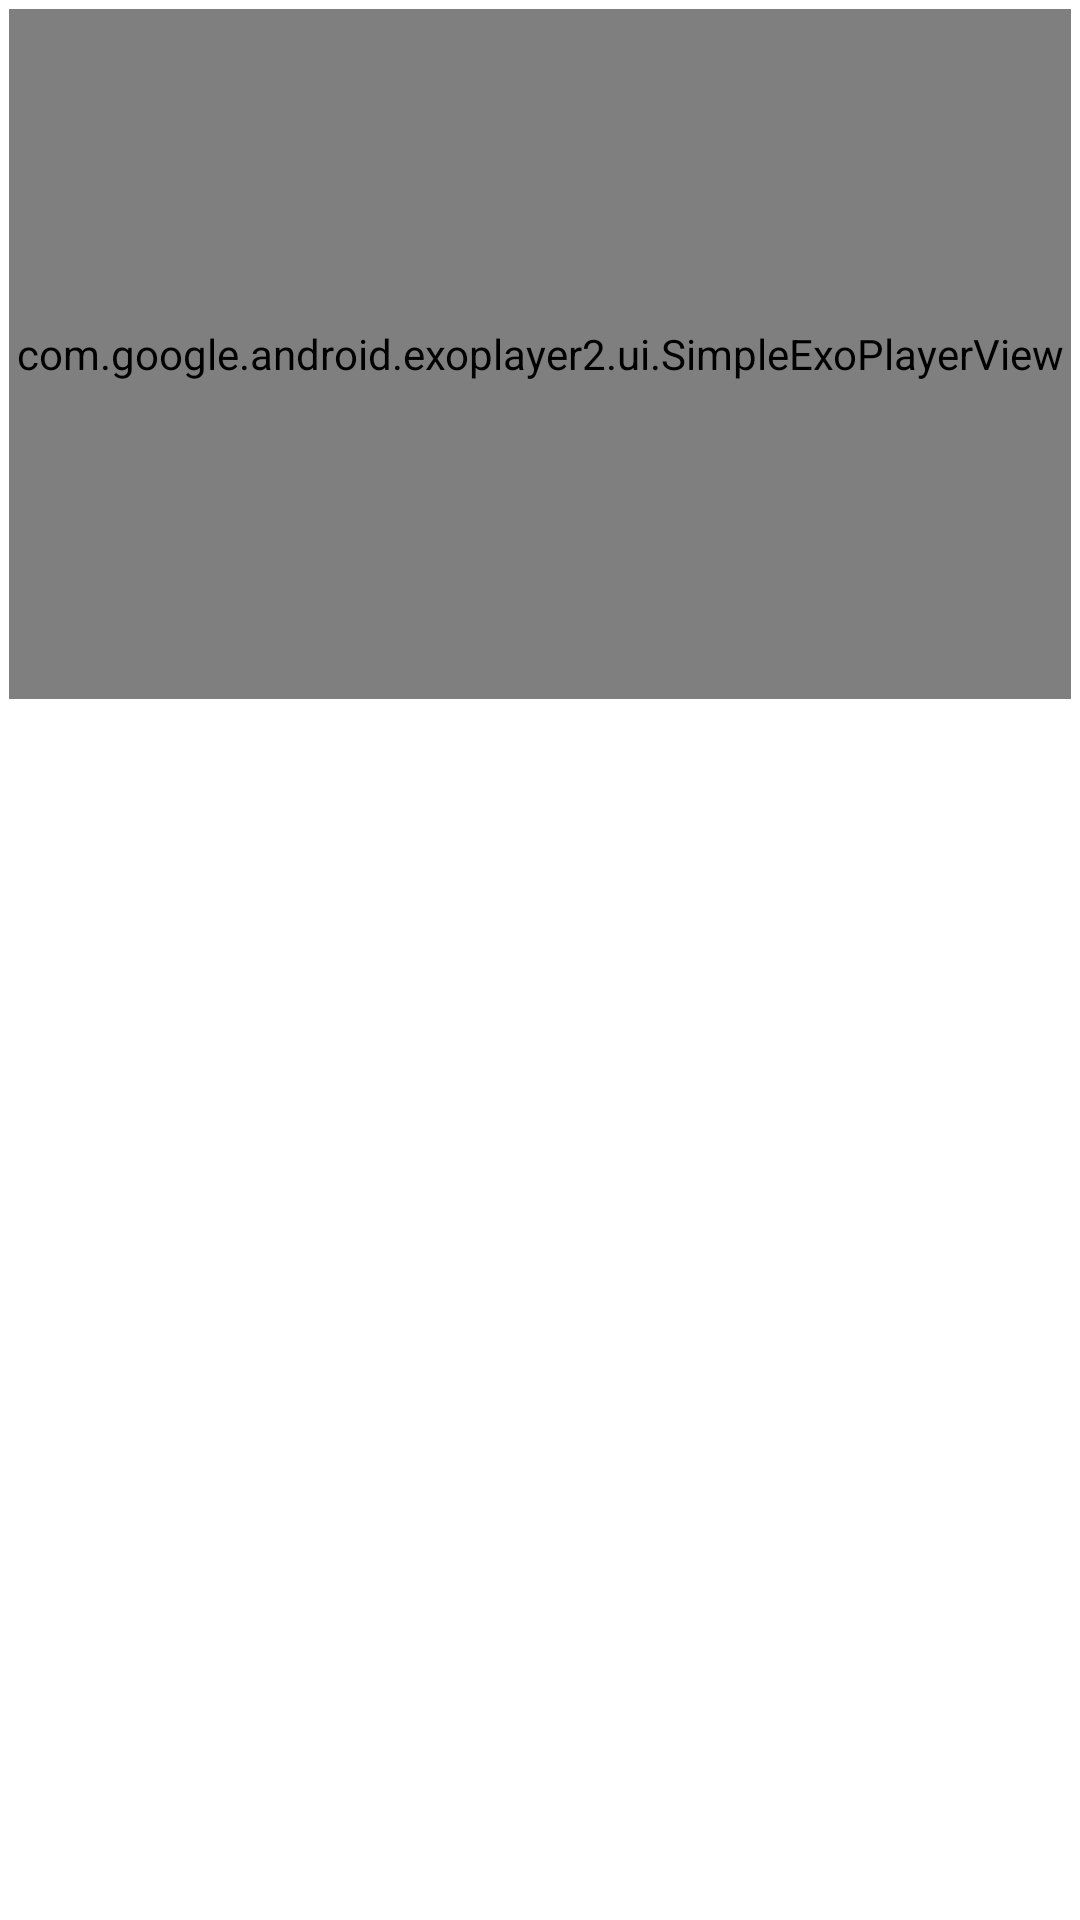

Write the Android layout XML for this screen, with the resource values it uses.
<!-- AndroidManifest.xml: application theme Theme.Inspire_Section -->
<!-- res/layout/entre_podcast_recy_layout_file.xml -->
<?xml version="1.0" encoding="utf-8"?>
<LinearLayout android:layout_width="match_parent"
    android:layout_height="wrap_content"
    xmlns:app="http://schemas.android.com/apk/res-auto"
    android:orientation="vertical"
    xmlns:android="http://schemas.android.com/apk/res/android">

    <LinearLayout
        android:layout_width="match_parent"
        android:layout_height="wrap_content"
        android:orientation="vertical">

        <com.google.android.exoplayer2.ui.SimpleExoPlayerView
            android:layout_width="match_parent"
            android:layout_height="230dp"
            android:id="@+id/en_podcast_explore"
            android:layout_margin="3dp"
            app:use_controller="true"
            app:resize_mode="fill"/>
        <TextView
            android:layout_width="match_parent"
            android:layout_height="wrap_content"
            android:textSize="20dp"
            android:textColor="#C51E1E"
            android:id="@+id/entr_podcast_title"
            />
    </LinearLayout>

</LinearLayout>
<!-- resources referenced by this layout -->
<resources>
  <style name="Theme.Inspire_Section" parent="Theme.MaterialComponents.DayNight.DarkActionBar">
          
          <item name="colorPrimary">@color/purple_500</item>
          <item name="colorPrimaryVariant">@color/purple_700</item>
          <item name="colorOnPrimary">@color/white</item>
          
          <item name="colorSecondary">@color/teal_200</item>
          <item name="colorSecondaryVariant">@color/teal_700</item>
          <item name="colorOnSecondary">@color/black</item>
          
          <item name="android:statusBarColor" tools:targetApi="l">?attr/colorPrimaryVariant</item>
          
      </style>
  <!-- not gathered from this repository: default colours our renderer supplied (Android Studio template values) -->
  <color name="purple_500">#FF6200EE</color>
  <color name="purple_700">#FF3700B3</color>
  <color name="teal_200">#FF03DAC5</color>
  <color name="teal_700">#FF018786</color>
  <color name="black">#FF000000</color>
  <color name="white">#FFFFFFFF</color>
</resources>
